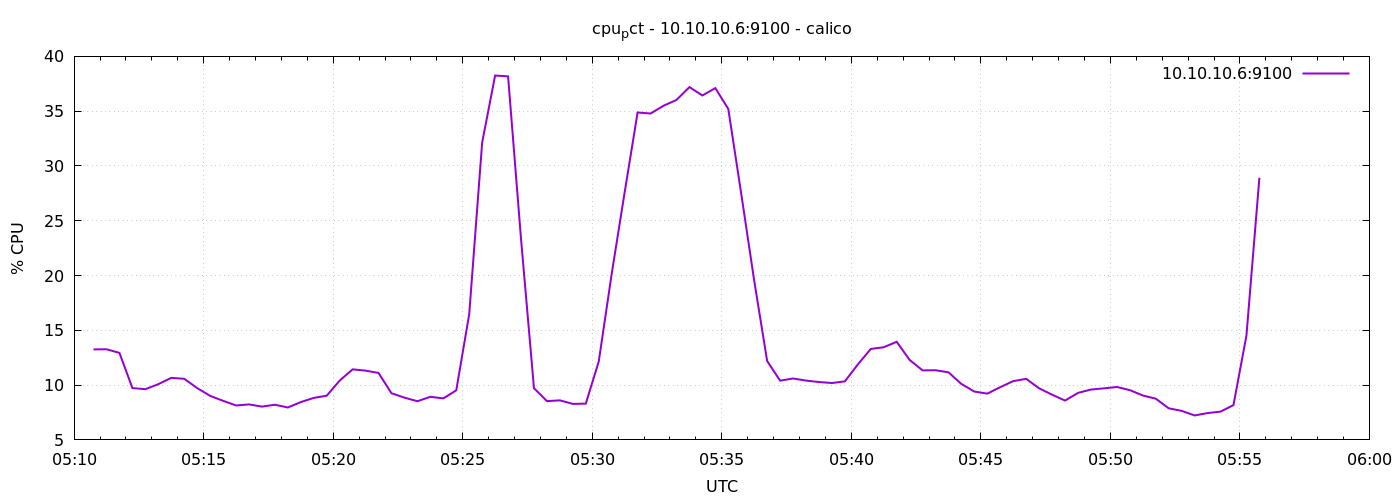

Data behind this chart, as committed beside it:
1776748245	13.259621153681389
1776748275	13.27
1776748305	12.94
1776748335	9.73
1776748365	9.629
1776748395	10.09
1776748425	10.66
1776748455	10.58
1776748485	9.729
1776748515	9.017
1776748545	8.567
1776748575	8.143
1776748605	8.238
1776748635	8.038
1776748665	8.21
1776748695	7.957
1776748725	8.452
1776748755	8.833
1776748785	9.033
1776748815	10.41
1776748845	11.44
1776748875	11.32
1776748905	11.11
1776748935	9.257
1776748965	8.857
1776748995	8.529
1776749025	8.933
1776749055	8.786
1776749085	9.524
1776749115	16.47
1776749145	32.14
1776749175	38.25
1776749205	38.18
1776749235	23.34
1776749265	9.719
1776749295	8.538
1776749325	8.61
1776749355	8.286
1776749385	8.31
1776749415	12.15
1776749445	20.16
1776749475	27.6
1776749505	34.88
1776749535	34.79
1776749565	35.5
1776749595	36.02
1776749625	37.2
1776749655	36.43
1776749685	37.1
1776749715	35.2
1776749745	27.46
1776749775	19.54
1776749805	12.2
1776749835	10.4
1776749865	10.6
1776749895	10.41
1776749925	10.28
1776749955	10.19
1776749985	10.34
1776750015	11.89
1776750045	13.3
... 30 more rows
